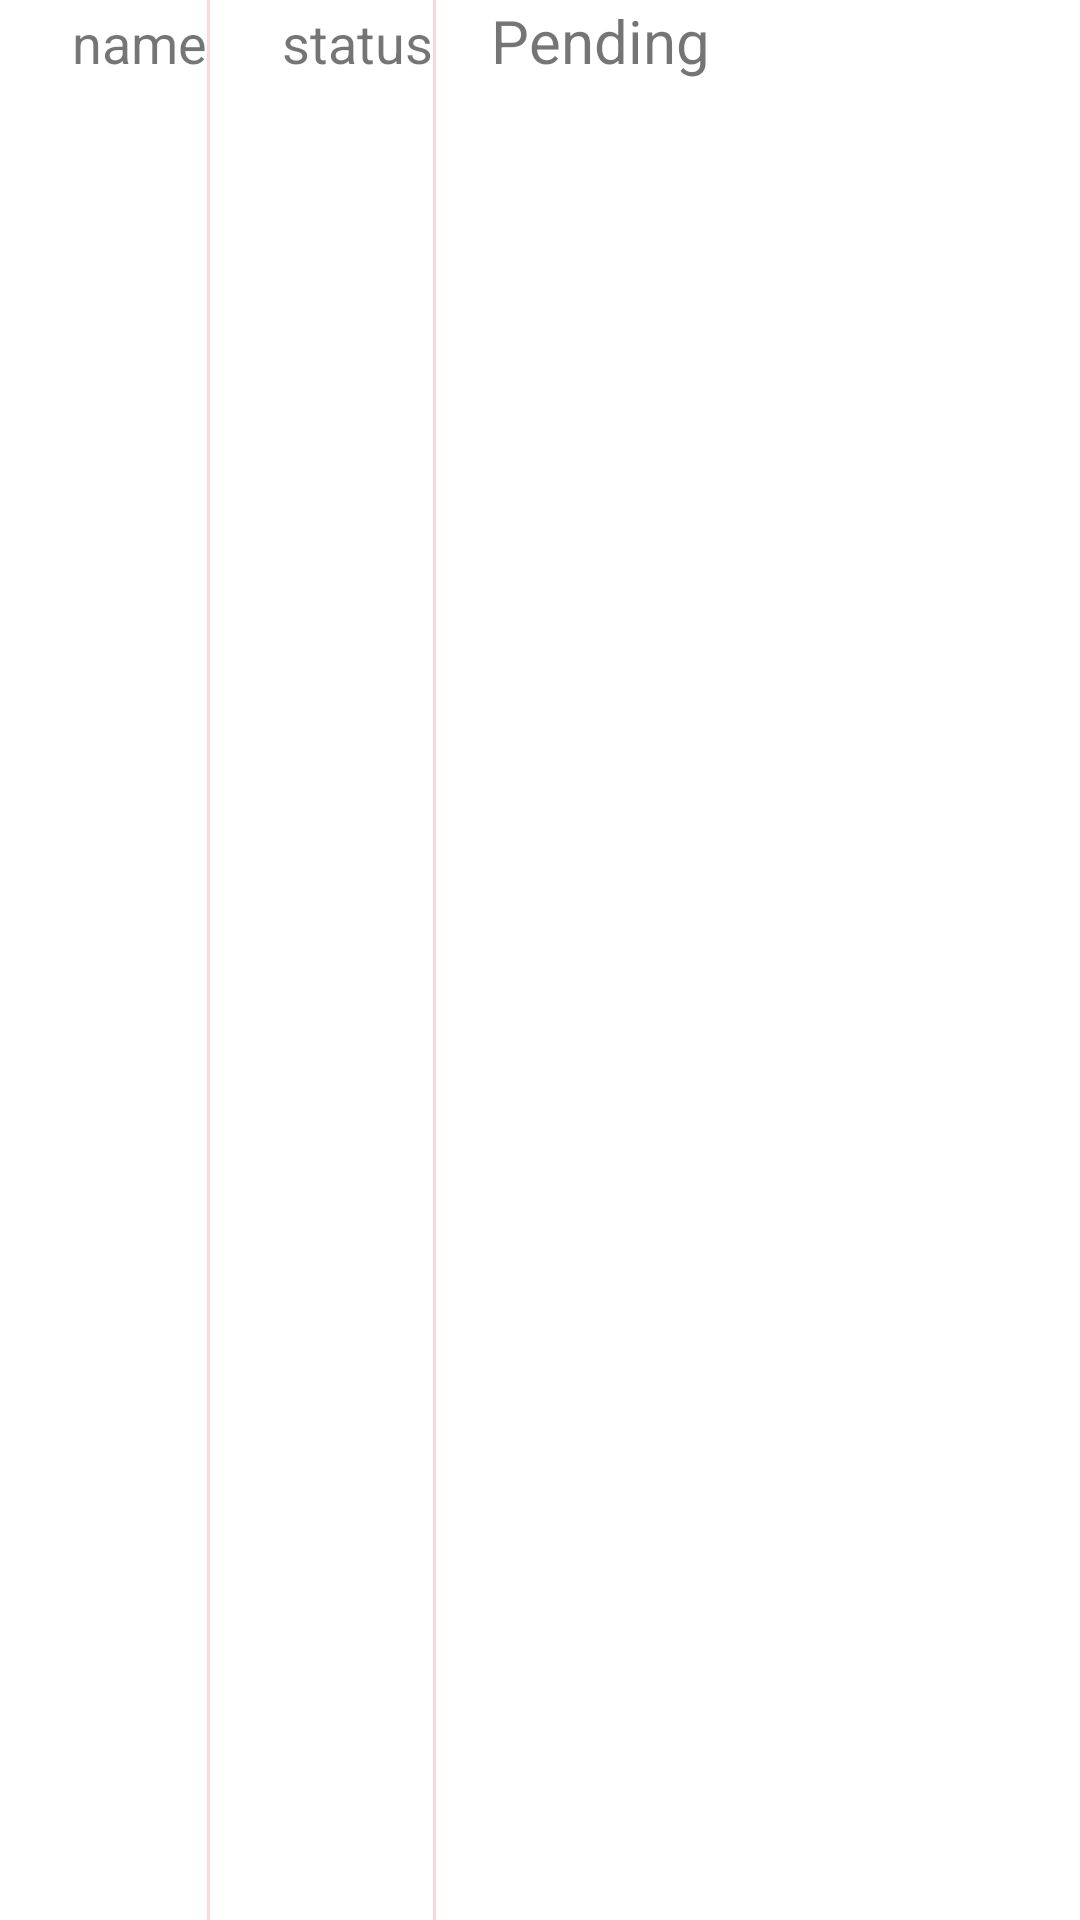

The Android layout XML behind this screen, and the referenced resources:
<!-- AndroidManifest.xml: application theme AppTheme -->
<!-- res/layout/recyclerview_item_my_booking.xml -->
<?xml version="1.0" encoding="utf-8"?>
<LinearLayout xmlns:android="http://schemas.android.com/apk/res/android"
    android:layout_width="match_parent"
    android:layout_height="wrap_content"
    android:background="@drawable/new_login_gradients"
    android:orientation="horizontal">

    <TextView
        android:id="@+id/created_by"
        android:layout_width="wrap_content"
        android:layout_height="wrap_content"
        android:layout_marginStart="24dp"
        android:text="name"
        android:gravity="center"
        android:textSize="18sp"/>
    <View
        android:layout_width="1dp"
        android:layout_height="wrap_content"
        android:background="#f9d7db" />

    <TextView
        android:id="@+id/booking_status"
        android:layout_width="wrap_content"
        android:layout_height="wrap_content"
        android:layout_marginStart="24dp"
        android:text="status"
        android:textSize="18sp"/>
    <View
        android:layout_width="1dp"
        android:layout_height="wrap_content"
        android:background="#f9d7db" />
    <TextView
        android:id="@+id/date"
        android:layout_width="wrap_content"
        android:layout_height="wrap_content"
        android:layout_marginStart="18dp"
        android:text="Pending"
        android:gravity="right"
        android:textSize="20sp"/>
</LinearLayout>
<!-- resources referenced by this layout -->
<resources>

</resources>
